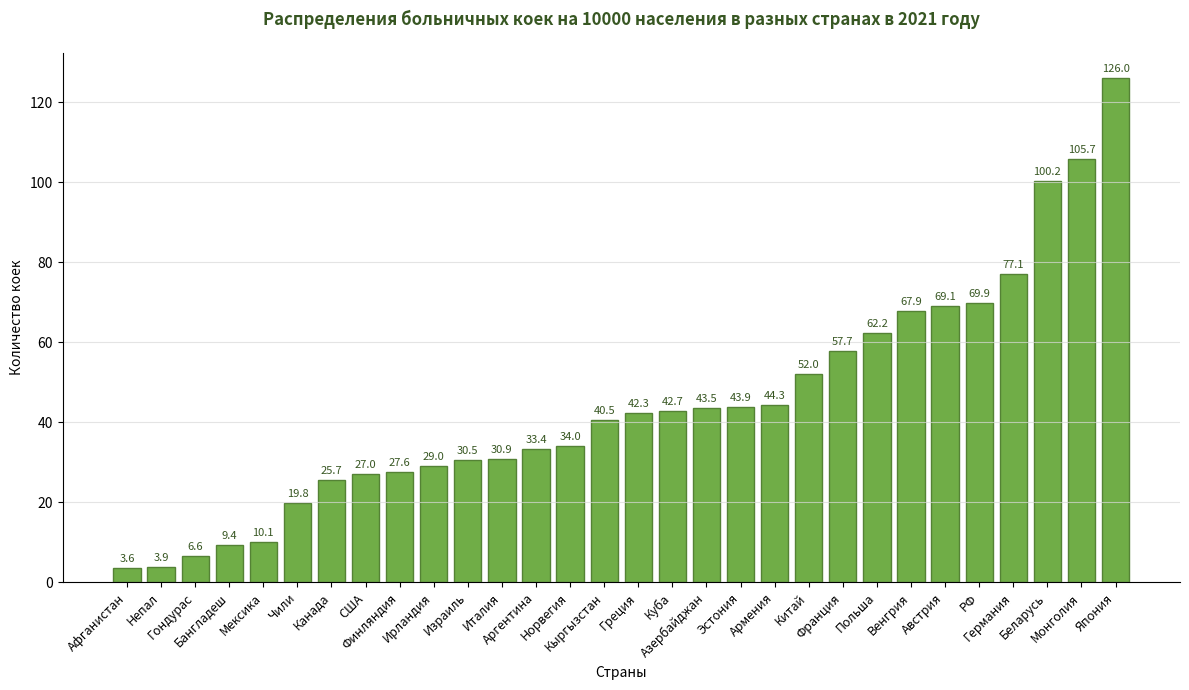

Source code (Python):
#СТОЛБЧАТАЯ ДИАГРАММА
import matplotlib.pyplot as plt

# 1. Данные
countries = [
    "Афганистан", "Непал", "Гондурас", "Бангладеш", "Мексика", "Чили", 
    "Канада", "США", "Финляндия", "Ирландия", "Израиль", "Италия", 
    "Аргентина", "Норвегия", "Кыргызстан", "Греция", "Куба", "Азербайджан", 
    "Эстония", "Армения", "Китай", "Франция", "Польша", "Венгрия", 
    "Австрия", "РФ", "Германия", "Беларусь", "Монголия", "Япония"
]

beds_count = [
    3.6, 3.9, 6.6, 9.4, 10.1, 19.8, 25.7, 27.0, 27.6, 29.0, 
    30.5, 30.9, 33.4, 34.0, 40.5, 42.3, 42.7, 43.5, 43.9, 44.3, 
    52.0, 57.7, 62.2, 67.9, 69.1, 69.9, 77.1, 100.2, 105.7, 126.0
]

# 2. Построение
plt.figure(figsize=(12, 7))

# Цвета
bars = plt.bar(countries, beds_count, color='#70AD47', edgecolor='#548235')

# 3. Настройка оформления
plt.title('Распределения больничных коек на 10000 населения в разных странах в 2021 году', 
          fontsize=12, fontweight='bold', pad=20, color='#385723')

plt.ylabel('Количество коек', fontsize=10)
plt.xlabel('Страны', fontsize=10)

# Поворот названия стран, чтобы все читались
plt.xticks(rotation=45, ha='right', fontsize=9)

# Стилизация под Excel
for bar in bars:
    yval = bar.get_height()
    plt.text(bar.get_x() + bar.get_width()/2, yval + 1, yval, 
             ha='center', va='bottom', fontsize=8, color='#385723')

plt.gca().spines['top'].set_visible(False)
plt.gca().spines['right'].set_visible(False)
plt.grid(axis='y', linestyle='-', color='#D9D9D9', alpha=0.7)

plt.tight_layout() # Чтобы названия стран не вылезли за границы картинки
plt.show()
